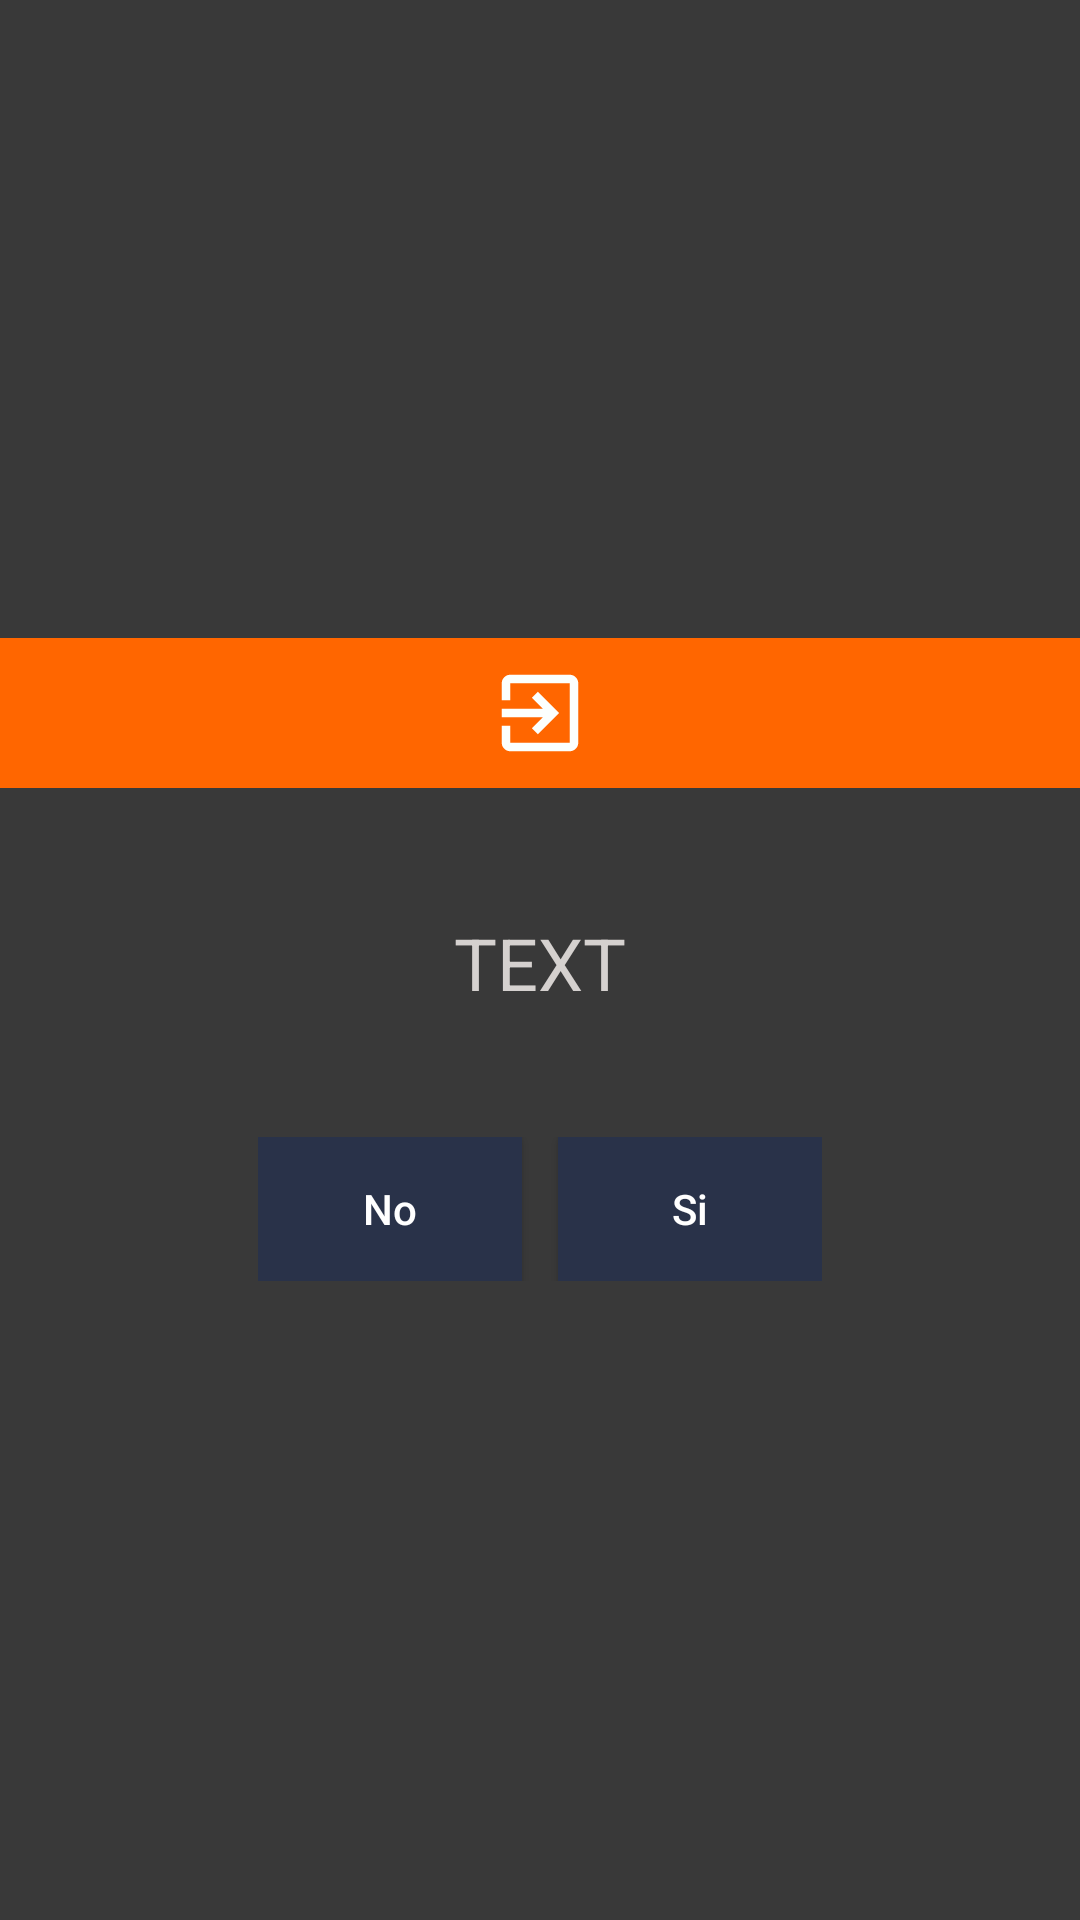

Reconstruct the res/layout file that produces this screen, plus the resources it refers to.
<!-- AndroidManifest.xml: application theme THEO.Base -->
<!-- res/layout/dialog_custom.xml -->
<?xml version="1.0" encoding="utf-8"?>
<LinearLayout
    xmlns:android="http://schemas.android.com/apk/res/android"
    android:layout_width="wrap_content"
    android:layout_height="wrap_content"
    android:orientation="vertical"
    android:gravity="center">

    <ImageView
        android:layout_width="match_parent"
        android:layout_height="50dp"
        android:background="#FF6600"
        android:padding="8dp"
        android:src="@drawable/ic_exit"/>

    <TextView
        android:id="@+id/text_dialog"
        android:layout_margin="42dp"
        android:gravity="center"
        android:textSize="24sp"
        android:textColor="#D5D1CF"
        android:text="TEXT"
        android:layout_width="wrap_content"
        android:layout_height="wrap_content" />

    <LinearLayout
        android:layout_width="wrap_content"
        android:layout_height="wrap_content"
        android:orientation="horizontal">


        <Button
            android:id="@+id/btnCancel"
            android:layout_width="wrap_content"
            android:layout_height="wrap_content"
            android:layout_weight="1"
            android:background="#293249"
            android:layout_marginEnd="6dp"

            android:textColor="@android:color/white"
            android:textAllCaps="false"
            android:text="No"/>

        <Button
            android:id="@+id/btnConfirm"
            android:layout_width="wrap_content"
            android:layout_height="wrap_content"
            android:layout_marginStart="6dp"
            android:layout_weight="1"
            android:background="#293249"
            android:textColor="@android:color/white"
            android:textAllCaps="false"
            android:text="Si"/>

    </LinearLayout>
</LinearLayout>
<!-- resources referenced by this layout -->
<resources>
  <!-- drawable ic_exit (drawable) -->
  <vector android:height="24dp" android:tint="#FCFFFD"
      android:viewportHeight="24" android:viewportWidth="24"
      android:width="24dp" xmlns:android="http://schemas.android.com/apk/res/android">
      <path android:fillColor="@android:color/white" android:pathData="M10.09,15.59L11.5,17l5,-5 -5,-5 -1.41,1.41L12.67,11H3v2h9.67l-2.58,2.59zM19,3H5c-1.11,0 -2,0.9 -2,2v4h2V5h14v14H5v-4H3v4c0,1.1 0.89,2 2,2h14c1.1,0 2,-0.9 2,-2V5c0,-1.1 -0.9,-2 -2,-2z"/>
  </vector>
  <style name="THEO.Base" parent="Theme.AppCompat.Light">
          <item name="android:windowBackground">@color/THEOGray</item>
  
          <item name="android:colorPrimary">@color/THEOGray</item>
          <item name="android:colorPrimaryDark">@color/THEOGray</item>
          <item name="android:colorButtonNormal">@color/THEOYellow</item>
          <item name="android:colorPressedHighlight">@color/THEOYellowAlt</item>
      </style>
  <color name="THEOGray">#393939</color>
  <color name="THEOYellow">#FFC41C</color>
  <color name="THEOYellowAlt">#FFB400</color>
</resources>
